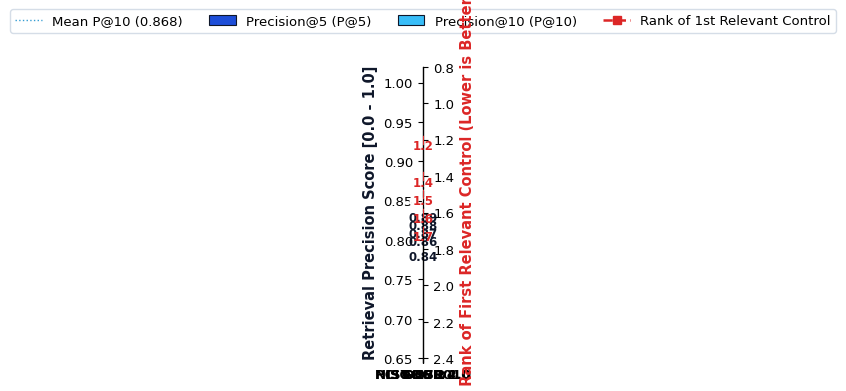
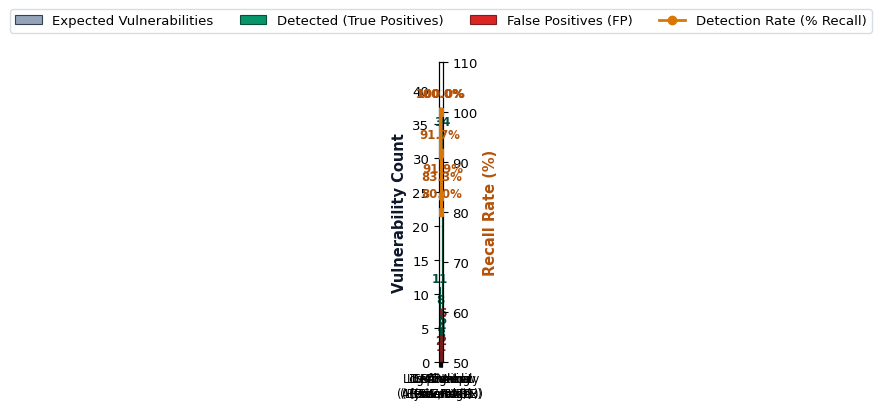
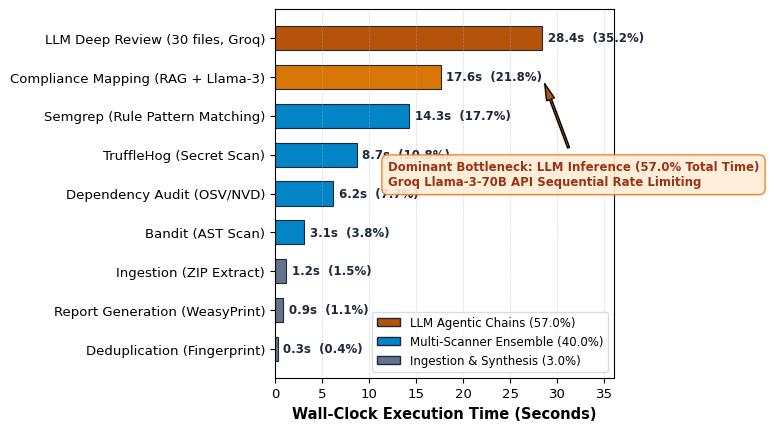

These figures' Python source, in order:
"""
Generate publication-quality empirical evaluation charts for ThreatLens paper.
- Fig 5: RAG Retrieval Precision & Mean Rank by Framework (Table IX)
- Fig 6: Multi-Scanner Vulnerability Detection & False Positive Analysis (Table VIII)
- Fig 7: Pipeline Phase Execution Latency & Bottleneck Breakdown (Table X)
"""
import os
import matplotlib
matplotlib.use('Agg')
import matplotlib.pyplot as plt
import numpy as np

# Set standard academic IEEE typography and styling
plt.rcParams.update({
    'font.family': 'sans-serif',
    'font.sans-serif': ['DejaVu Sans', 'Arial', 'Helvetica'],
    'font.size': 10,
    'axes.labelsize': 10.5,
    'axes.titlesize': 11.5,
    'xtick.labelsize': 9.5,
    'ytick.labelsize': 9.5,
    'legend.fontsize': 9.5,
    'figure.titlesize': 12,
    'figure.dpi': 300,
    'savefig.dpi': 300,
    'axes.linewidth': 0.8,
    'grid.linewidth': 0.5,
    'grid.alpha': 0.5,
})

OUTPUT_DIR = "docs/paper_figures"
os.makedirs(OUTPUT_DIR, exist_ok=True)

# ==============================================================================
# FIG 5: RAG Retrieval Precision (P@5, P@10) and Rank of First Relevant Control
# ==============================================================================
def generate_fig5():
    frameworks = ['GDPR', 'SOC 2', 'ISO 27001', 'PCI DSS v4.0', 'NIST CSF 2.0']
    p5 = [0.91, 0.89, 0.93, 0.88, 0.90]
    p10 = [0.88, 0.86, 0.89, 0.84, 0.87]
    rank_first = [1.4, 1.6, 1.2, 1.7, 1.5]
    
    mean_p5 = 0.902
    mean_p10 = 0.868
    mean_rank = 1.48

    x = np.arange(len(frameworks))
    width = 0.32

    fig, ax1 = plt.subplots(figsize=(7.2, 3.8), layout='constrained')
    ax2 = ax1.twinx()

    # Precision bars
    bar1 = ax1.bar(x - width/2, p5, width, label='Precision@5 (P@5)', color='#1d4ed8', edgecolor='#0f172a', linewidth=0.8, zorder=3)
    bar2 = ax1.bar(x + width/2, p10, width, label='Precision@10 (P@10)', color='#38bdf8', edgecolor='#0f172a', linewidth=0.8, zorder=3)

    # Rank line on secondary axis
    line1 = ax2.plot(x, rank_first, color='#dc2626', marker='s', markersize=6, linewidth=1.8, linestyle='--', label='Rank of 1st Relevant Control', zorder=4)

    # Value labels on bars
    for b in bar1:
        h = b.get_height()
        ax1.text(b.get_x() + b.get_width()/2., h - 0.07, f'{h:.2f}', ha='center', va='bottom', color='white', fontsize=8.5, fontweight='bold')
    for b in bar2:
        h = b.get_height()
        ax1.text(b.get_x() + b.get_width()/2., h - 0.07, f'{h:.2f}', ha='center', va='bottom', color='#0f172a', fontsize=8.5, fontweight='bold')

    # Value labels on line
    for i, r in enumerate(rank_first):
        ax2.text(x[i], r + 0.07, f'{r:.1f}', ha='center', va='bottom', color='#dc2626', fontsize=8.5, fontweight='bold')

    # Horizontal mean benchmark lines
    ax1.axhline(mean_p10, color='#0284c7', linestyle=':', linewidth=1.0, alpha=0.8, label=f'Mean P@10 ({mean_p10:.3f})')
    
    # Axis formatting
    ax1.set_ylabel('Retrieval Precision Score [0.0 - 1.0]', fontweight='semibold', color='#0f172a')
    ax2.set_ylabel('Mean Rank of First Relevant Control (Lower is Better)', fontweight='semibold', color='#dc2626')
    ax1.set_xticks(x)
    ax1.set_xticklabels(frameworks, fontweight='semibold')
    ax1.set_ylim(0.65, 1.02)
    ax2.set_ylim(0.8, 2.4)
    ax2.invert_yaxis() # Rank 1 at top!
    
    ax1.grid(axis='y', linestyle='--', alpha=0.5, zorder=0)
    ax2.grid(False)

    # Combine legends from both axes
    lines1, labels1 = ax1.get_legend_handles_labels()
    lines2, labels2 = ax2.get_legend_handles_labels()
    ax1.legend(lines1 + lines2, labels1 + labels2, loc='upper center', bbox_to_anchor=(0.5, 1.22), ncol=4, frameon=True, edgecolor='#cbd5e1')

    out_path = os.path.join(OUTPUT_DIR, "fig5_rag_retrieval_precision.png")
    plt.savefig(out_path, bbox_inches='tight', dpi=300)
    plt.close()
    print(f"Generated: {out_path}")

# ==============================================================================
# FIG 6: Multi-Scanner Vulnerability Detection & False Positives (Table VIII)
# ==============================================================================
def generate_fig6():
    scanners = ['Semgrep\n(AST & Regex)', 'Bandit\n(Python AST)', 'TruffleHog\n(Secrets)', 'Dep. Audit\n(OSV/NVD)', 'Log Anomaly\n(IsoForest)', 'LLM Review\n(Llama 3 70B)', 'Total\nEnsemble']
    expected = [12, 8, 3, 3, 5, 6, 37]
    detected = [11, 8, 3, 3, 4, 5, 34]
    false_pos = [2, 1, 0, 0, 1, 2, 6]
    recall_pct = [91.7, 100.0, 100.0, 100.0, 80.0, 83.3, 91.9]

    x = np.arange(len(scanners))
    width = 0.28

    fig, ax1 = plt.subplots(figsize=(7.5, 4.0), layout='constrained')
    ax2 = ax1.twinx()

    b_exp = ax1.bar(x - width, expected, width, label='Expected Vulnerabilities', color='#94a3b8', edgecolor='#334155', linewidth=0.8)
    b_det = ax1.bar(x, detected, width, label='Detected (True Positives)', color='#059669', edgecolor='#064e3b', linewidth=0.8)
    b_fp = ax1.bar(x + width, false_pos, width, label='False Positives (FP)', color='#dc2626', edgecolor='#7f1d1d', linewidth=0.8)

    # Detection Rate Line on ax2
    ax2.plot(x, recall_pct, color='#d97706', marker='o', markersize=6, linewidth=2.0, linestyle='-', label='Detection Rate (% Recall)', zorder=5)

    # Data labels on bars
    for b in b_det:
        h = b.get_height()
        ax1.text(b.get_x() + b.get_width()/2., h + 0.3, f'{int(h)}', ha='center', va='bottom', color='#064e3b', fontsize=8.5, fontweight='bold')
    for b in b_fp:
        h = b.get_height()
        if h > 0:
            ax1.text(b.get_x() + b.get_width()/2., h + 0.3, f'{int(h)}', ha='center', va='bottom', color='#7f1d1d', fontsize=8.5, fontweight='bold')

    # Rate labels
    for i, r in enumerate(recall_pct):
        ax2.text(x[i], r - 4.5 if i == 6 else r + 2.5, f'{r:.1f}%', ha='center', va='bottom', color='#b45309', fontsize=8.5, fontweight='bold')

    ax1.set_ylabel('Vulnerability Count', fontweight='semibold', color='#0f172a')
    ax2.set_ylabel('Recall Rate (%)', fontweight='semibold', color='#b45309')
    ax1.set_xticks(x)
    ax1.set_xticklabels(scanners, fontsize=8.5)
    ax1.set_ylim(0, 44)
    ax2.set_ylim(50, 110)

    ax1.grid(axis='y', linestyle='--', alpha=0.5)
    ax2.grid(False)

    lines1, labels1 = ax1.get_legend_handles_labels()
    lines2, labels2 = ax2.get_legend_handles_labels()
    ax1.legend(lines1 + lines2, labels1 + labels2, loc='upper center', bbox_to_anchor=(0.5, 1.2), ncol=4, frameon=True, edgecolor='#cbd5e1')

    out_path = os.path.join(OUTPUT_DIR, "fig6_scanner_detection_evaluation.png")
    plt.savefig(out_path, bbox_inches='tight', dpi=300)
    plt.close()
    print(f"Generated: {out_path}")

# ==============================================================================
# FIG 7: Pipeline Latency Breakdown & Bottleneck (Table X)
# ==============================================================================
def generate_fig7():
    phases = [
        ('Ingestion (ZIP Extract)', 1.2, 1.5, '#64748b', 'Preprocessing'),
        ('Bandit (AST Scan)', 3.1, 3.8, '#0284c7', 'Static Analysis'),
        ('Dependency Audit (OSV/NVD)', 6.2, 7.7, '#0284c7', 'Static Analysis'),
        ('TruffleHog (Secret Scan)', 8.7, 10.8, '#0284c7', 'Static Analysis'),
        ('Semgrep (Rule Pattern Matching)', 14.3, 17.7, '#0284c7', 'Static Analysis'),
        ('Compliance Mapping (RAG + Llama-3)', 17.6, 21.8, '#d97706', 'LLM Agentic Reasoning'),
        ('LLM Deep Review (30 files, Groq)', 28.4, 35.2, '#b45309', 'LLM Agentic Reasoning'),
        ('Deduplication (Fingerprint)', 0.3, 0.4, '#64748b', 'Post-Processing'),
        ('Report Generation (WeasyPrint)', 0.9, 1.1, '#64748b', 'Post-Processing'),
    ]

    # Sort descending by execution time
    phases_sorted = sorted(phases, key=lambda x: x[1])
    names = [p[0] for p in phases_sorted]
    times = [p[1] for p in phases_sorted]
    shares = [p[2] for p in phases_sorted]
    colors = [p[3] for p in phases_sorted]

    fig, ax = plt.subplots(figsize=(7.5, 4.2), layout='constrained')

    bars = ax.barh(names, times, color=colors, height=0.62, edgecolor='#1e293b', linewidth=0.8)

    # Value labels
    for bar, t, s in zip(bars, times, shares):
        ax.text(t + 0.6, bar.get_y() + bar.get_height()/2, f'{t:.1f}s  ({s:.1f}%)', 
                va='center', ha='left', fontsize=8.5, fontweight='bold', color='#1e293b')

    ax.set_xlabel('Wall-Clock Execution Time (Seconds)', fontweight='semibold')
    ax.set_xlim(0, 36)
    ax.grid(axis='x', linestyle='--', alpha=0.5)

    # Highlight LLM bottleneck annotation
    ax.annotate('Dominant Bottleneck: LLM Inference (57.0% Total Time)\nGroq Llama-3-70B API Sequential Rate Limiting',
                xy=(28.4, 7), xytext=(12.0, 4.2),
                arrowprops=dict(facecolor='#b45309', shrink=0.08, width=1.5, headwidth=6),
                fontsize=8.5, fontweight='bold', color='#9a3412',
                bbox=dict(boxstyle='round,pad=0.5', facecolor='#ffedd5', edgecolor='#f97316', alpha=0.9))

    # Category legend proxy
    from matplotlib.patches import Patch
    legend_elements = [
        Patch(facecolor='#b45309', edgecolor='#1e293b', label='LLM Agentic Chains (57.0%)'),
        Patch(facecolor='#0284c7', edgecolor='#1e293b', label='Multi-Scanner Ensemble (40.0%)'),
        Patch(facecolor='#64748b', edgecolor='#1e293b', label='Ingestion & Synthesis (3.0%)'),
    ]
    ax.legend(handles=legend_elements, loc='lower right', frameon=True, edgecolor='#cbd5e1', fontsize=8.5)

    out_path = os.path.join(OUTPUT_DIR, "fig7_pipeline_latency_breakdown.png")
    plt.savefig(out_path, bbox_inches='tight', dpi=300)
    plt.close()
    print(f"Generated: {out_path}")

if __name__ == '__main__':
    generate_fig5()
    generate_fig6()
    generate_fig7()
    print("All evaluation figures generated successfully.")
